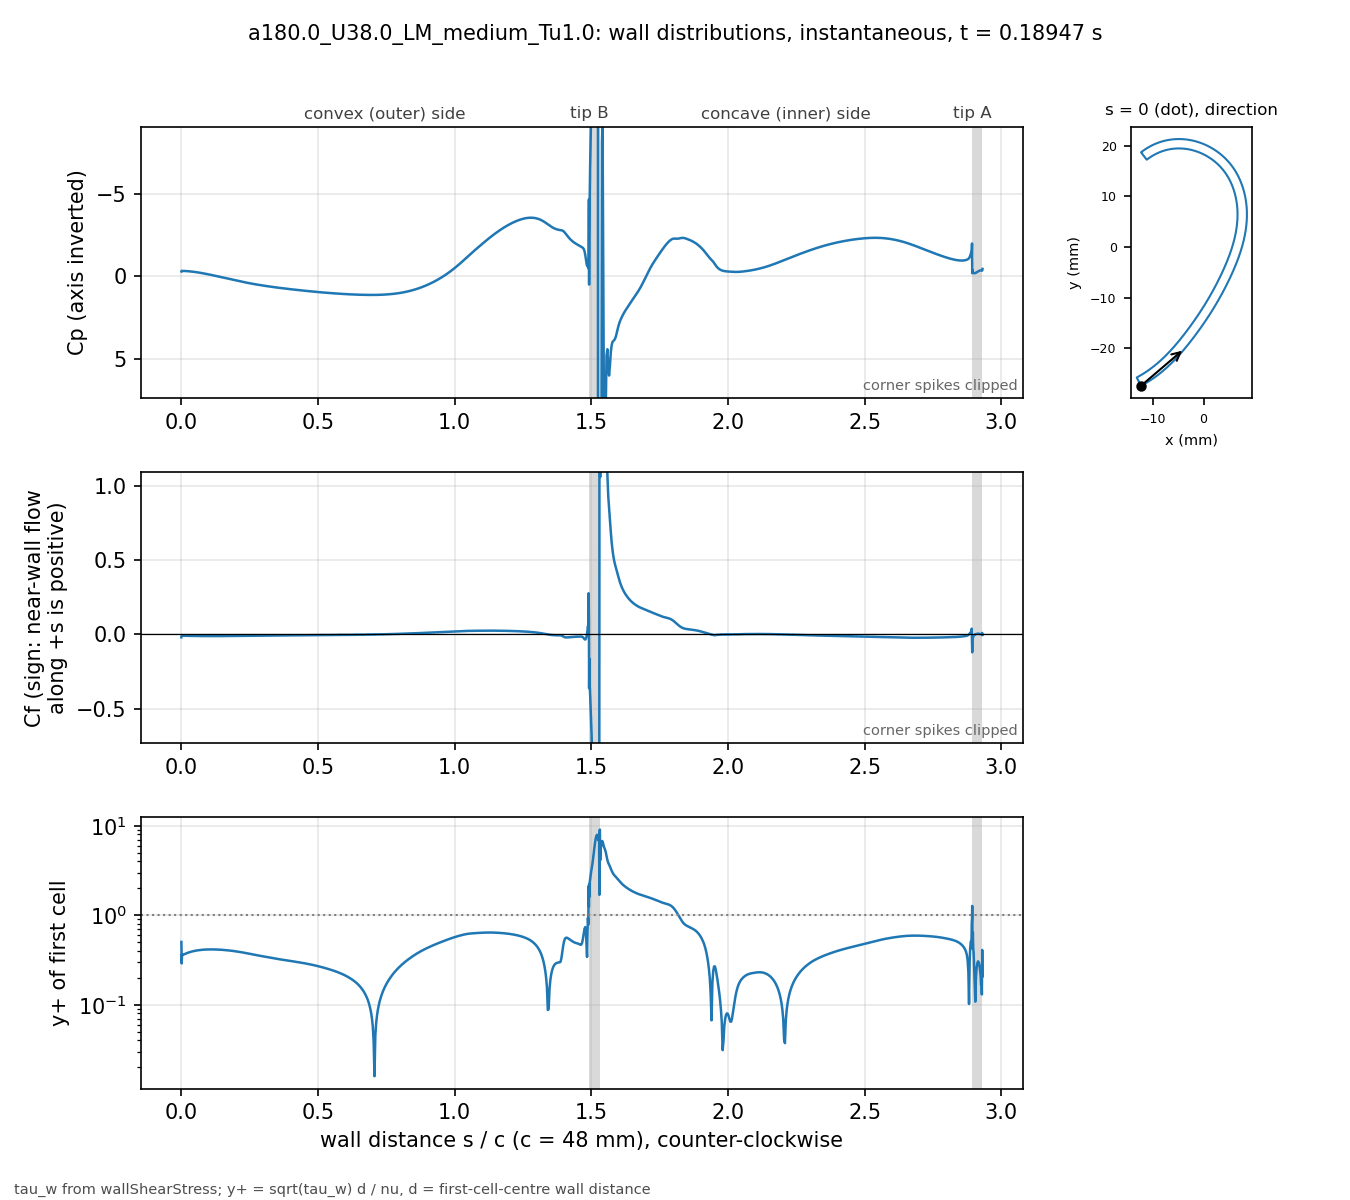

Data behind this chart, as committed beside it:
# a180.0_U38.0_LM_medium_Tu1.0 t=0.18947…, p_inf=0; Cf signed by near-wall flow dir…
patch, s_over_c, x_m, y_m, Cp, Cf, yplus, d_first_m
blade, 0.000000, -0.01234, -0.02743, -0.2919, -0.01872, 0.5023, 2.0713e-06
blade, 0.001059, -0.0123, -0.02741, -0.3289, -0.005271, 0.2895, 2.2499e-06
blade, 0.002253, -0.01225, -0.02738, -0.3242, -0.00849, 0.3675, 2.2501e-06
blade, 0.003600, -0.01219, -0.02735, -0.3236, -0.008092, 0.3588, 2.2503e-06
blade, 0.005118, -0.01213, -0.02732, -0.3239, -0.008125, 0.3594, 2.2499e-06
blade, 0.006829, -0.01205, -0.02728, -0.323, -0.008261, 0.3625, 2.25e-06
blade, 0.008759, -0.01197, -0.02723, -0.3222, -0.008343, 0.3643, 2.2501e-06
blade, 0.01094, -0.01188, -0.02718, -0.3209, -0.008471, 0.367, 2.25e-06
blade, 0.01339, -0.01178, -0.02713, -0.3191, -0.008602, 0.3699, 2.2501e-06
blade, 0.01615, -0.01166, -0.02706, -0.3166, -0.008747, 0.3729, 2.2498e-06
blade, 0.01918, -0.01154, -0.02699, -0.3134, -0.008899, 0.3761, 2.2495e-06
blade, 0.0223, -0.01141, -0.02691, -0.3097, -0.009047, 0.3793, 2.2499e-06
blade, 0.02543, -0.01128, -0.02684, -0.3055, -0.009189, 0.3823, 2.2499e-06
blade, 0.02855, -0.01115, -0.02676, -0.3009, -0.009324, 0.3851, 2.2499e-06
blade, 0.03168, -0.01102, -0.02668, -0.2959, -0.009453, 0.3878, 2.2502e-06
blade, 0.0348, -0.01089, -0.0266, -0.2906, -0.009576, 0.3903, 2.2504e-06
blade, 0.03793, -0.01077, -0.02652, -0.2848, -0.009692, 0.3927, 2.2505e-06
blade, 0.04105, -0.01064, -0.02644, -0.2787, -0.009802, 0.3949, 2.2503e-06
blade, 0.04417, -0.01051, -0.02636, -0.2723, -0.009905, 0.3969, 2.2501e-06
blade, 0.0473, -0.01039, -0.02628, -0.2655, -0.01, 0.3988, 2.2498e-06
blade, 0.05042, -0.01026, -0.0262, -0.2584, -0.01009, 0.4006, 2.2499e-06
blade, 0.05355, -0.01014, -0.02611, -0.251, -0.01018, 0.4023, 2.25e-06
blade, 0.05667, -0.01001, -0.02603, -0.2433, -0.01026, 0.4039, 2.2499e-06
blade, 0.05979, -0.009891, -0.02594, -0.2353, -0.01033, 0.4053, 2.2498e-06
blade, 0.06292, -0.009768, -0.02586, -0.227, -0.0104, 0.4065, 2.2496e-06
blade, 0.06604, -0.009646, -0.02577, -0.2185, -0.01046, 0.4078, 2.2498e-06
blade, 0.06917, -0.009524, -0.02568, -0.2098, -0.01051, 0.4089, 2.2499e-06
blade, 0.07229, -0.009403, -0.02559, -0.2008, -0.01056, 0.4098, 2.2496e-06
blade, 0.07541, -0.009283, -0.0255, -0.1916, -0.01061, 0.4107, 2.2493e-06
blade, 0.07854, -0.009163, -0.02541, -0.1822, -0.01065, 0.4115, 2.2496e-06
blade, 0.08166, -0.009043, -0.02532, -0.1726, -0.01069, 0.4122, 2.2497e-06
blade, 0.08479, -0.008924, -0.02523, -0.1628, -0.01072, 0.4128, 2.2498e-06
blade, 0.08791, -0.008806, -0.02514, -0.1529, -0.01075, 0.4134, 2.25e-06
blade, 0.09104, -0.008688, -0.02505, -0.1428, -0.01077, 0.4138, 2.2501e-06
blade, 0.09416, -0.008571, -0.02495, -0.1325, -0.01079, 0.4142, 2.2502e-06
blade, 0.09728, -0.008454, -0.02486, -0.1221, -0.0108, 0.4145, 2.2503e-06
blade, 0.1004, -0.008338, -0.02477, -0.1115, -0.01081, 0.4147, 2.2503e-06
blade, 0.1035, -0.008222, -0.02467, -0.1008, -0.01082, 0.4149, 2.2503e-06
blade, 0.1067, -0.008107, -0.02457, -0.09001, -0.01082, 0.4149, 2.2501e-06
blade, 0.1098, -0.007992, -0.02448, -0.0791, -0.01082, 0.4149, 2.2501e-06
blade, 0.1129, -0.007878, -0.02438, -0.06809, -0.01082, 0.4149, 2.2501e-06
blade, 0.116, -0.007764, -0.02428, -0.05698, -0.01081, 0.4147, 2.2501e-06
blade, 0.1192, -0.007651, -0.02418, -0.04579, -0.01081, 0.4145, 2.25e-06
blade, 0.1223, -0.007538, -0.02409, -0.03452, -0.01079, 0.4143, 2.2498e-06
blade, 0.1254, -0.007426, -0.02399, -0.02319, -0.01078, 0.4139, 2.2496e-06
blade, 0.1285, -0.007315, -0.02389, -0.01179, -0.01076, 0.4137, 2.2498e-06
blade, 0.1316, -0.007203, -0.02379, -0.0003343, -0.01074, 0.4133, 2.2499e-06
blade, 0.1348, -0.007093, -0.02368, 0.01117, -0.01072, 0.4128, 2.2497e-06
blade, 0.1379, -0.006983, -0.02358, 0.02272, -0.01069, 0.4124, 2.2501e-06
blade, 0.141, -0.006873, -0.02348, 0.03431, -0.01066, 0.4118, 2.2501e-06
blade, 0.1441, -0.006764, -0.02338, 0.04591, -0.01063, 0.4112, 2.2501e-06
blade, 0.1473, -0.006656, -0.02327, 0.05754, -0.0106, 0.4107, 2.2504e-06
blade, 0.1504, -0.006547, -0.02317, 0.06918, -0.01057, 0.41, 2.2503e-06
blade, 0.1535, -0.00644, -0.02307, 0.08084, -0.01053, 0.4093, 2.2502e-06
blade, 0.1566, -0.006333, -0.02296, 0.09251, -0.01049, 0.4086, 2.2501e-06
blade, 0.1598, -0.006226, -0.02285, 0.1042, -0.01045, 0.4077, 2.2498e-06
blade, 0.1629, -0.00612, -0.02275, 0.1158, -0.01041, 0.407, 2.25e-06
blade, 0.166, -0.006014, -0.02264, 0.1275, -0.01037, 0.4062, 2.2501e-06
blade, 0.1691, -0.005909, -0.02254, 0.1391, -0.01033, 0.4052, 2.2498e-06
... 914 more rows
